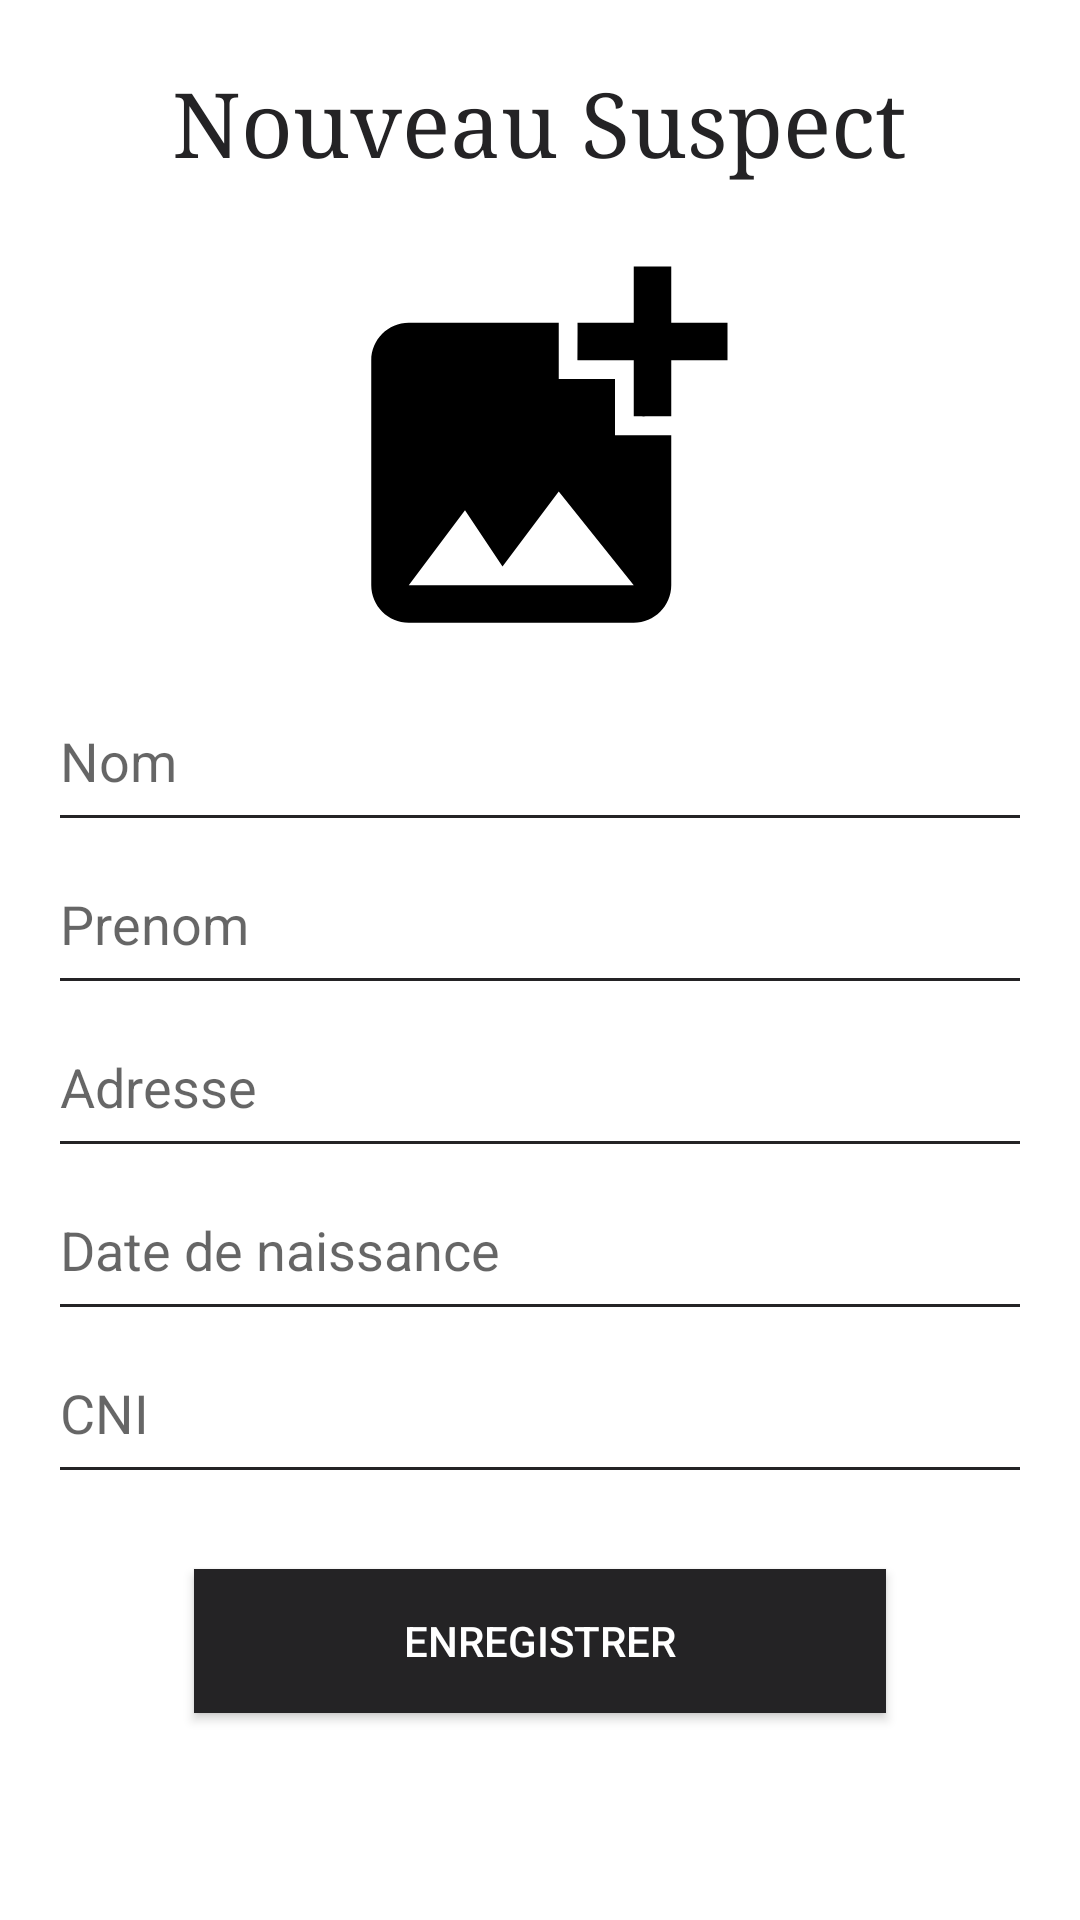

This screen was rendered from an Android layout file. Write that file and the resources it references.
<!-- AndroidManifest.xml: application theme Theme.Enquete -->
<!-- res/layout/form_nouveau_suspect.xml -->
<?xml version="1.0" encoding="utf-8"?>
<LinearLayout xmlns:android="http://schemas.android.com/apk/res/android"
    android:layout_width="match_parent"
    android:layout_height="match_parent"
    android:orientation="vertical"
    android:padding="16dp">

    <TextView
        android:id="@+id/form_title"
        android:layout_width="wrap_content"
        android:layout_height="wrap_content"
        android:layout_gravity="center_horizontal"
        android:layout_marginBottom="16dp"
        android:layout_marginTop="5dp"
        android:text="Nouveau Suspect"
        android:textColor="@color/blackRaisin"
        android:textSize="30sp"
        android:typeface="serif" />

    <ImageButton
        android:id="@+id/imageViewPhoto"
        android:layout_width="150dp"
        android:layout_height="150dp"
        android:layout_gravity="center"
        android:background="@drawable/baseline_add_photo_alternate_150"
        android:contentDescription="TODO" />


    <EditText
        android:id="@+id/editTextNom"
        android:layout_width="match_parent"
        android:layout_height="wrap_content"
        android:drawable="@drawable/edittext_border_bottom"
        android:backgroundTint="@color/blackRaisin"
        android:hint="Nom"
        android:paddingVertical="15dp"
        android:inputType="text" />
    <EditText
        android:id="@+id/editTextPrenom"
        android:layout_width="match_parent"
        android:layout_height="wrap_content"
        android:drawable="@drawable/edittext_border_bottom"
        android:backgroundTint="@color/blackRaisin"
        android:paddingVertical="15dp"
        android:hint="Prenom"
        android:inputType="text" />
    <EditText
        android:id="@+id/editTextAdresse"
        android:layout_width="match_parent"
        android:layout_height="wrap_content"
        android:paddingVertical="15dp"
        android:drawable="@drawable/edittext_border_bottom"
        android:backgroundTint="@color/blackRaisin"
        android:hint="Adresse"
        android:inputType="text" />
    <EditText
        android:id="@+id/editTextDateNaissance"
        android:layout_width="match_parent"
        android:layout_height="wrap_content"
        android:paddingVertical="15dp"
        android:drawable="@drawable/edittext_border_bottom"
        android:backgroundTint="@color/blackRaisin"
        android:hint="Date de naissance"
        android:inputType="date" />
    <EditText
        android:id="@+id/editTextCni"
        android:layout_width="match_parent"
        android:layout_height="wrap_content"
        android:paddingVertical="15dp"
        android:drawable="@drawable/edittext_border_bottom"
        android:backgroundTint="@color/blackRaisin"
        android:hint="CNI"
        android:inputType="text" />

    <Button
        android:id="@+id/btnEnregistrer"
        android:layout_width="wrap_content"
        android:layout_height="wrap_content"
        android:layout_gravity="center_horizontal"
        android:background="@color/blackRaisin"
        android:elevation="4dp"
        android:paddingLeft="70dp"
        android:paddingRight="70dp"
        android:layout_marginTop="25dp"
        android:text="Enregistrer"
        android:textColor="#fff" />
    <Button
        android:id="@+id/btnSupprimer"
        android:layout_width="wrap_content"
        android:layout_height="wrap_content"
        android:layout_gravity="center_horizontal"
        android:background="@color/blackRaisin"
        android:elevation="4dp"
        android:paddingLeft="70dp"
        android:paddingRight="70dp"
        android:layout_marginTop="25dp"
        android:visibility="invisible"
        android:text="Supprimer"
        android:textColor="#fff" />
</LinearLayout>
<!-- resources referenced by this layout -->
<resources>
  <color name="blackRaisin">#242325</color>
  <!-- drawable baseline_add_photo_alternate_150 (drawable) -->
  <vector android:height="150dp" android:tint="#000000"
      android:viewportHeight="24" android:viewportWidth="24"
      android:width="150dp" xmlns:android="http://schemas.android.com/apk/res/android">
      <path android:fillColor="@android:color/white" android:pathData="M19,7v2.99s-1.99,0.01 -2,0L17,7h-3s0.01,-1.99 0,-2h3L17,2h2v3h3v2h-3zM16,11L16,8h-3L13,5L5,5c-1.1,0 -2,0.9 -2,2v12c0,1.1 0.9,2 2,2h12c1.1,0 2,-0.9 2,-2v-8h-3zM5,19l3,-4 2,3 3,-4 4,5L5,19z"/>
  </vector>
  <!-- drawable edittext_border_bottom (drawable) -->
  <?xml version="1.0" encoding="utf-8"?>
  <selector xmlns:android="http://schemas.android.com/apk/res/android">
     <item android:left="-1dp">
         <shape android:shape="rectangle" >
             <solid android:color="@android:color/transparent"/>
             <stroke android:width="3dp" android:color="@color/white"/>
         </shape>
     </item>
  </selector>
  <style name="Theme.Enquete" parent="Theme.MaterialComponents.DayNight.DarkActionBar">
          
          <item name="colorPrimary">@color/blackRaisin</item>
          <item name="colorPrimaryVariant">@color/purple_700</item>
          <item name="colorOnPrimary">@color/white</item>
          
          <item name="colorSecondary">@color/teal_200</item>
          <item name="colorSecondaryVariant">@color/teal_700</item>
          <item name="colorOnSecondary">@color/black</item>
          
          <item name="android:statusBarColor" tools:targetApi="l">?attr/colorPrimaryVariant</item>
          
      </style>
  <color name="white">#FFFFFFFF</color>
  <color name="purple_700">#FF3700B3</color>
  <color name="teal_200">#FF03DAC5</color>
  <color name="teal_700">#FF018786</color>
  <color name="black">#FF000000</color>
</resources>
